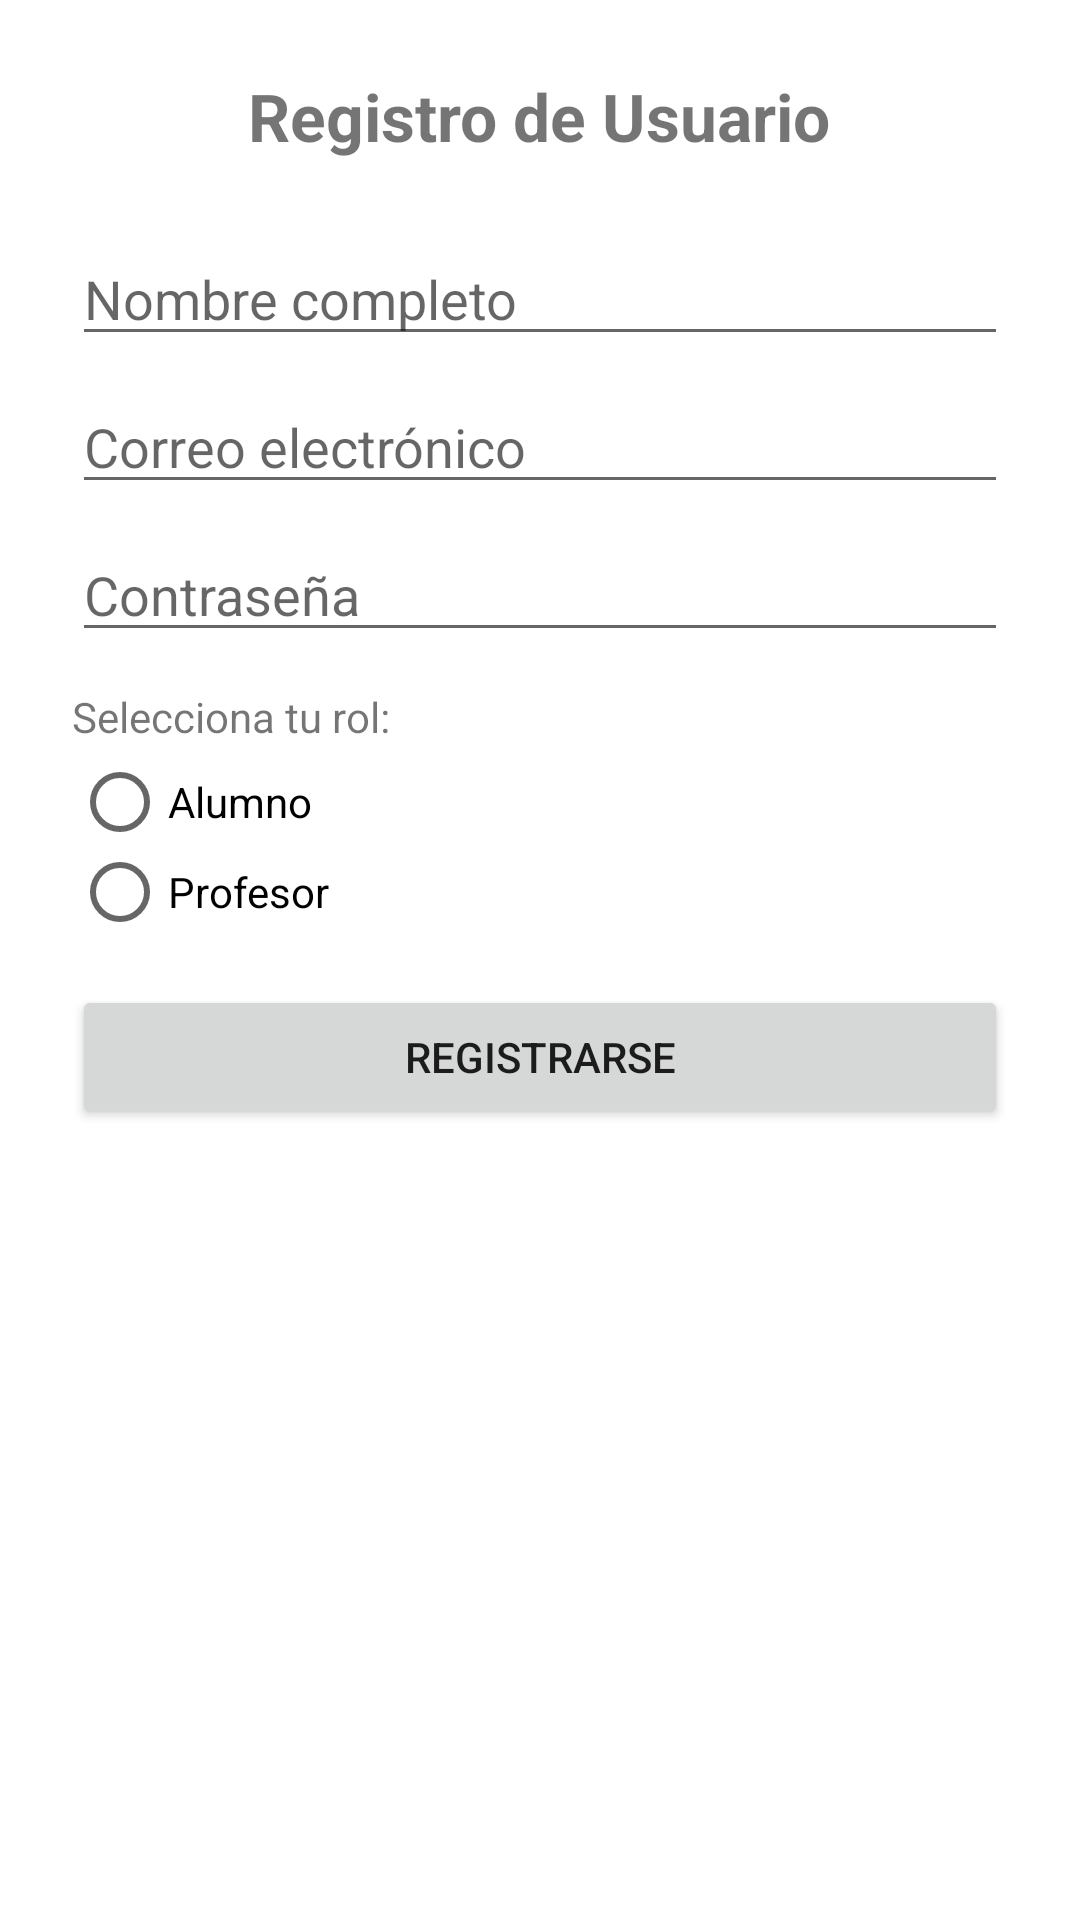

Layout XML and referenced resources for this Android screen:
<!-- AndroidManifest.xml: application theme Theme.QrStudentManagerAPP -->
<!-- res/layout/activity_register.xml -->
<ScrollView xmlns:android="http://schemas.android.com/apk/res/android"
    android:padding="24dp"
    android:layout_width="match_parent"
    android:layout_height="match_parent">

    <LinearLayout
        android:orientation="vertical"
        android:layout_width="match_parent"
        android:layout_height="wrap_content">

        <TextView
            android:text="Registro de Usuario"
            android:textStyle="bold"
            android:textSize="22sp"
            android:layout_gravity="center_horizontal"
            android:layout_marginBottom="24dp"
            android:layout_width="wrap_content"
            android:layout_height="wrap_content" />

        <EditText
            android:id="@+id/nameInput"
            android:hint="Nombre completo"
            android:layout_width="match_parent"
            android:layout_height="wrap_content"/>

        <EditText
            android:id="@+id/emailInput"
            android:hint="Correo electrónico"
            android:inputType="textEmailAddress"
            android:layout_marginTop="8dp"
            android:layout_width="match_parent"
            android:layout_height="wrap_content"/>

        <EditText
            android:id="@+id/passwordInput"
            android:hint="Contraseña"
            android:inputType="textPassword"
            android:layout_marginTop="8dp"
            android:layout_width="match_parent"
            android:layout_height="wrap_content"/>

        <TextView
            android:layout_marginTop="12dp"
            android:text="Selecciona tu rol:"
            android:layout_width="wrap_content"
            android:layout_height="wrap_content"/>

        <RadioGroup
            android:id="@+id/roleRadioGroup"
            android:layout_marginTop="4dp"
            android:layout_width="match_parent"
            android:layout_height="wrap_content">

            <RadioButton
                android:id="@+id/radioStudent"
                android:text="Alumno"  android:layout_height="30dp"
                 android:layout_width="100dp"/>

            <RadioButton
                android:id="@+id/radioProfessor"
                android:text="Profesor" android:layout_height="30dp"
                android:layout_width="100dp"/>
        </RadioGroup>

        <Button
            android:id="@+id/registerButton"
            android:text="Registrarse"
            android:layout_marginTop="16dp"
            android:layout_width="match_parent"
            android:layout_height="wrap_content"/>

    </LinearLayout>
</ScrollView>
<!-- resources referenced by this layout -->
<resources>
  <style name="Theme.QrStudentManagerAPP" parent="Theme.MaterialComponents.DayNight.DarkActionBar">
          
          <item name="colorPrimary">@color/purple_500</item>
          <item name="colorPrimaryVariant">@color/purple_700</item>
          <item name="colorOnPrimary">@color/white</item>
          
          <item name="colorSecondary">@color/teal_200</item>
          <item name="colorSecondaryVariant">@color/teal_700</item>
          <item name="colorOnSecondary">@color/black</item>
          
          <item name="android:statusBarColor">?attr/colorPrimaryVariant</item>
          
      </style>
  <!-- not gathered from this repository: default colours our renderer supplied (Android Studio template values) -->
  <color name="purple_500">#FF6200EE</color>
  <color name="purple_700">#FF3700B3</color>
  <color name="teal_200">#FF03DAC5</color>
  <color name="teal_700">#FF018786</color>
  <color name="black">#FF000000</color>
  <color name="white">#FFFFFFFF</color>
</resources>
